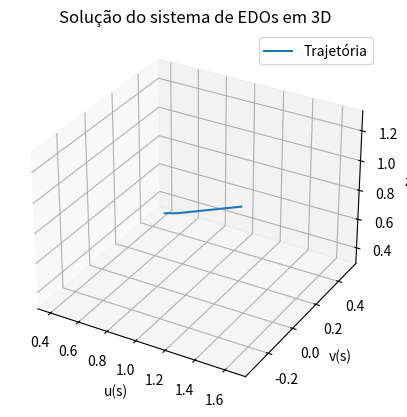

Source code (Python):
import numpy as np
from scipy.integrate import solve_ivp
import matplotlib.pyplot as plt
from mpl_toolkits.mplot3d import Axes3D

muw0 = 1.0  # Viscosidade inicial sem polimero
muo = 4.0
mug = 0.25

def Du(u, v, c): # dD/du
    w = 1 - u - v
    return 2 * u / muw(c) - 2 * w / mug

def Dv(u, v, c): # dD/dv
    w = 1 - u - v
    return 2 * v / muo - 2 * w / mug

def Dz(u, v, c): # dD/dc
    return -muwc(c) * u**2 / muw(c)**2

def muw(c): # Viscosidade da água
    return muw0 + c

def muwc(c): # dmuw/dc
    return 1.0

def D(u, v, c): # Denominador
    w = 1 - u - v
    return u**2 / muw(c) + v**2 / muo + w**2 / mug
def a(z):
    return np.sqrt(z)
# Definição das funções f e g
def f(u, v, z):
    return (u**2 / muw(z)) / D(u, v, z)

def g(u, v, z):
    return (v**2 / muo) / D(u, v, z)

# Derivadas parciais de f e g
def df_du(u, v, z):
    return (2 * u / muw(z) * D(u, v, z) - u**2 / muw(z) * Du(u, v, z)) / (D(u, v, z)**2)

def df_dv(u, v, z):
    return (-u**2 / muw(z) * Dv(u, v, z)) / (D(u, v, z)**2)

def df_dz(u, v, z):
    return u**2 * (-(muwc(z) / muw(z)**2) * D(u, v, z) - Dz(u, v, z) / muw(z)) / (D(u, v, z)**2)

def dg_du(u, v, z):
    return (-v**2 / muo) * Du(u, v, z) / (D(u, v, z)**2)

def dg_dv(u, v, z):
    return (2 * v / muo * D(u, v, z) - v**2 / muo * Dv(u, v, z)) / (D(u, v, z)**2)

def dg_dz(u, v, z):
    return -v**2 / muo * Dz(u, v, z) / (D(u, v, z)**2)

def F(u, v, z, f0, v0, g0, u0):
    f_value = f(u, v, z)
    g_value = g(u, v, z)
    return (f_value - f0) * (v - v0) - (g_value - g0) * (u - u0)

def G(u, v, z, f0, z0, u0, a, alpha):
    f_value = f(u, v, z)
    a_z = a(z)
    a_z0 = a(z0)
    return (f_value - f0) * (u0 * (z - z0) + alpha * (a_z - a_z0)) - f0 * (z - z0) * (u - u0)

# Derivadas parciais de F e G
def dF_du(u, v, z, f0, v0, g0, u0):
    return df_du(u, v, z) * (v - v0) - dg_du(u, v, z) * (u - u0) - (g(u, v, z) - g0)

def dF_dv(u, v, z, f0, v0, g0, u0):
    return df_dv(u, v, z) * (v - v0) - dg_dv(u, v, z) * (u - u0) + (f(u, v, z) - f0)

def dF_dz(u, v, z, f0, v0, g0, u0):
    return df_dz(u, v, z) * (v - v0) - dg_dz(u, v, z) * (u - u0)

def dG_du(u, v, z, f0, z0, u0, a, alpha):
    return df_du(u, v, z) * (u0 * (z - z0) + alpha * (a(z) - a(z0))) - f0 * (z - z0) - dg_du(u, v, z) * (u - u0)

def dG_dv(u, v, z, f0, z0, u0, a, alpha):
    return df_dv(u, v, z) * (u0 * (z - z0) + alpha * (a(z) - a(z0))) - dg_dv(u, v, z) * (u - u0)

def dG_dz(u, v, z, f0, z0, u0, a, alpha):
    return df_dz(u, v, z) * (u0 * (z - z0) + alpha * (a(z) - a(z0))) + (f(u, v, z) - f0) * (u0 + alpha * a(z)) - f0 * (u - u0)

# Adicionando o caso de transição
def system_with_transition(s, y):
    u, v, z = y
    print(f"Transition system input: u={u}, v={v}, z={z}")
    try:
        # Calculando os determinantes
        mat_uv = np.array([[dF_dv(u, v, z, f0, v0, g0, u0), dF_dz(u, v, z, f0, v0, g0, u0)],
                           [dG_dv(u, v, z, f0, z0, u0, a, alpha), dG_dz(u, v, z, f0, z0, u0, a, alpha)]])
        mat_uz = np.array([[dF_du(u, v, z, f0, v0, g0, u0), dF_dz(u, v, z, f0, v0, g0, u0)],
                           [dG_du(u, v, z, f0, z0, u0, a, alpha), dG_dz(u, v, z, f0, z0, u0, a, alpha)]])
        mat_vz = np.array([[dF_dv(u, v, z, f0, v0, g0, u0), dF_dz(u, v, z, f0, v0, g0, u0)],
                           [dG_dv(u, v, z, f0, z0, u0, a, alpha), dG_dz(u, v, z, f0, z0, u0, a, alpha)]])
        
        if np.isnan(mat_uv).any() or np.isnan(mat_uz).any() or np.isnan(mat_vz).any():
            raise ValueError("Matrix contains NaN values.")
        
        det_uv = np.linalg.det(mat_uv)
        det_uz = np.linalg.det(mat_uz)
        det_vz = np.linalg.det(mat_vz)
        
        if np.isclose(det_uv, 0):
            # Transição para o sistema em (20)
            dv_ds = 1
            if np.isclose(det_vz, 0):
                du_dv, dz_dv = np.nan, np.nan
            else:
                du_dv = -det_uz / det_vz
                dz_dv = det_vz / det_uz
            du_ds = du_dv * dv_ds
            dz_ds = dz_dv * dv_ds
        elif np.isclose(det_uz, 0):
            # Transição para o sistema em (22)
            if np.isclose(det_vz, 0):
                dv_du, dz_du = np.nan, np.nan
            else:
                dv_du = -det_vz / det_uz
                dz_du = det_uz / det_vz
            du_ds = 1
            dv_ds = dv_du * du_ds
            dz_ds = dz_du * du_ds
        else:
            # Sistema original
            du_ds = det_uv / det_uz
            dv_ds = -det_uz / det_vz
            dz_ds = 1
    except ZeroDivisionError as e:
        print(f"Exception: {e}")
        du_ds, dv_ds, dz_ds = np.nan, np.nan, np.nan
    except ValueError as e:
        print(f"Exception: {e}")
        du_ds, dv_ds, dz_ds = np.nan, np.nan, np.nan
    
    return [du_ds, dv_ds, dz_ds]

# Condições iniciais
u0 = 0.4  # Exemplo
v0 = 0.5  # Exemplo
z0 = 0.3  # Exemplo
f0 = f(u0, v0, z0)
g0 = g(u0, v0, z0)
alpha = 0.001  # Exemplo
y0 = [u0, v0, z0]
y0 = [0.4, 0.5, 0.31]

# Intervalo de integração
s_span = (0, 1)

# Resolução do sistema
sol = solve_ivp(system_with_transition, s_span, y0, method='RK45', t_eval=np.linspace(0, 1, 10))

# Verificação dos resultados
if sol.y.shape[0] != 3:
    raise ValueError("A solução não retornou os valores esperados.")

# Plot dos resultados em 3D
fig = plt.figure()
ax = fig.add_subplot(111, projection='3d')

ax.plot(sol.y[0], sol.y[1], sol.y[2], label='Trajetória')
ax.set_xlabel('u(s)')
ax.set_ylabel('v(s)')
ax.set_zlabel('z(s)')
ax.legend()
plt.title('Solução do sistema de EDOs em 3D')
plt.show()
